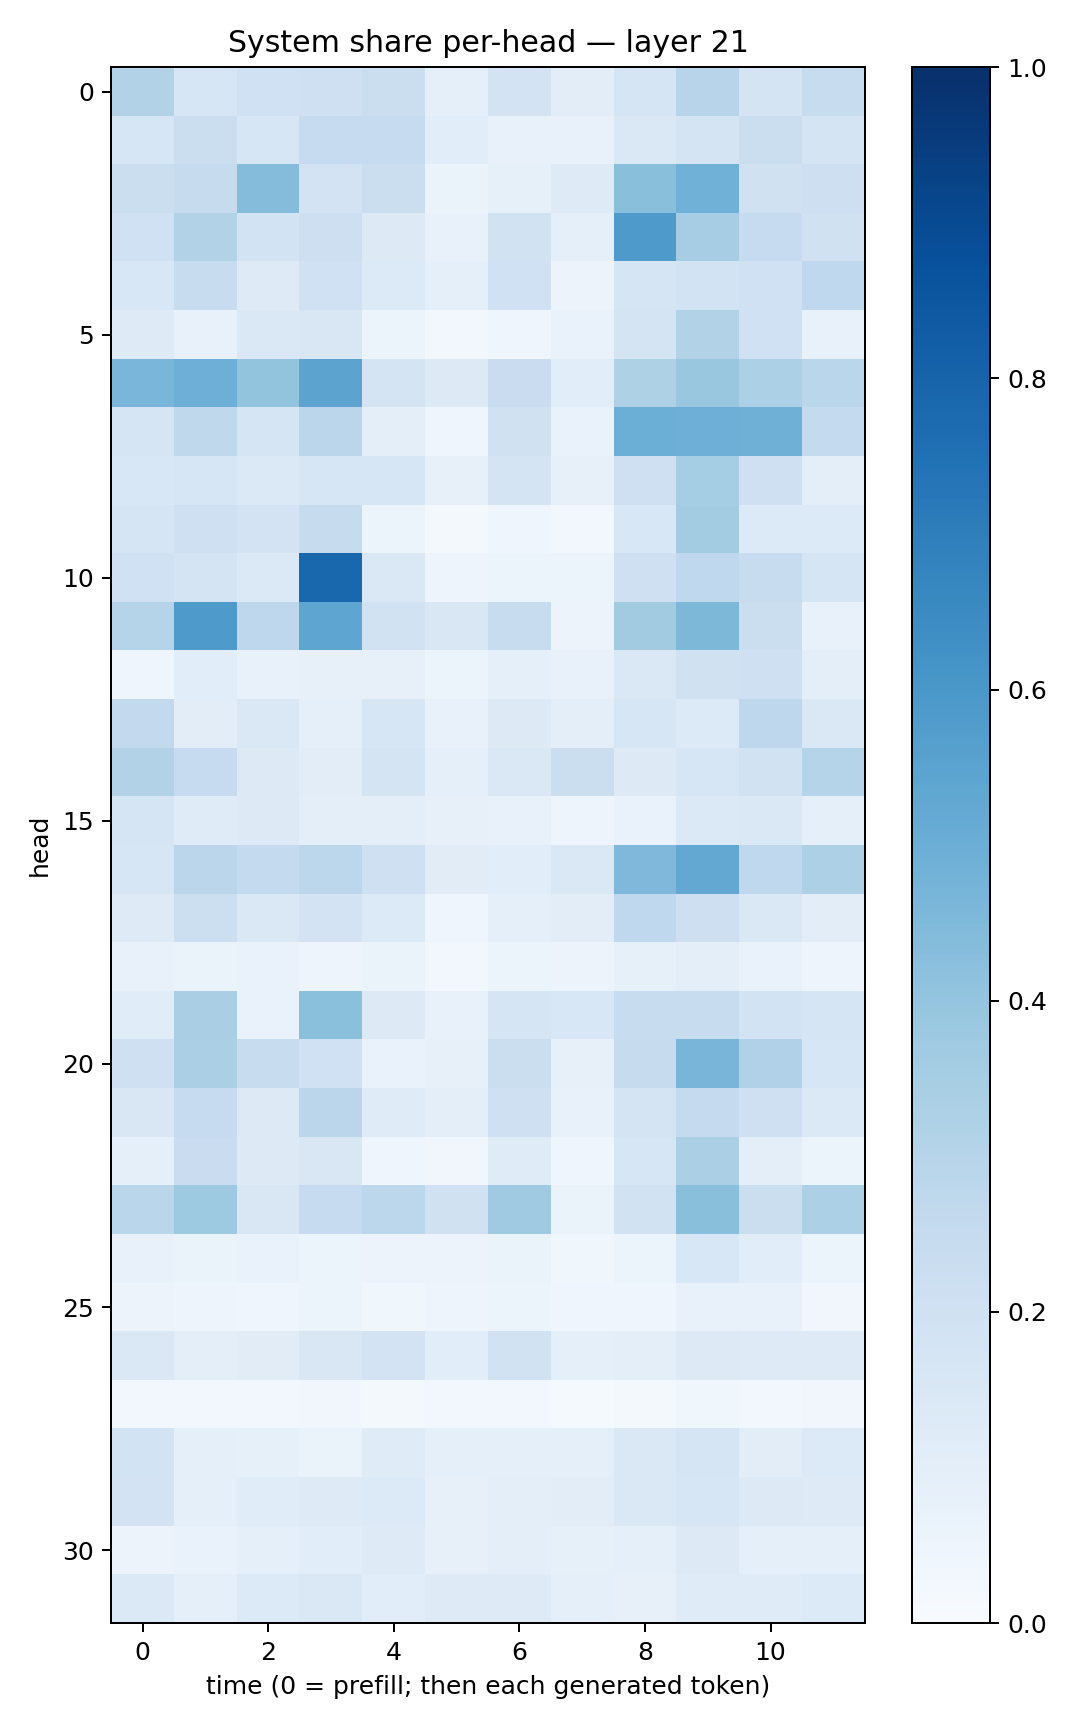

Source data for this figure (header and first rows):
0.31079492, 0.15828322, 0.20118067, 0.20743635, 0.22549948, 0.09156619, 0.18294278, 0.10304393, 0.17154115, 0.29654694, 0.17498097, 0.23993865
0.1616, 0.2237, 0.1605, 0.2483, 0.2472, 0.1061, 0.07478, 0.07656, 0.1449, 0.1795, 0.2241, 0.1779
0.2255, 0.2448, 0.4346, 0.1821, 0.219, 0.06445, 0.08389, 0.1239, 0.4257, 0.4856, 0.1982, 0.2109
0.2006, 0.3154, 0.1848, 0.2124, 0.1287, 0.07136, 0.1894, 0.09113, 0.5896, 0.3477, 0.2494, 0.1961
0.1536, 0.2404, 0.1235, 0.2023, 0.1332, 0.09072, 0.2027, 0.05609, 0.1707, 0.1848, 0.1993, 0.2687
0.1216, 0.0776, 0.1445, 0.1518, 0.05463, 0.02463, 0.04611, 0.06681, 0.1781, 0.3154, 0.2031, 0.07399
0.4624, 0.4934, 0.3987, 0.543, 0.1789, 0.1278, 0.2298, 0.1083, 0.3223, 0.3862, 0.3302, 0.2874
0.1682, 0.2733, 0.1707, 0.2843, 0.1005, 0.04652, 0.1954, 0.07023, 0.4962, 0.4923, 0.4895, 0.2539
0.1552, 0.1601, 0.14, 0.1601, 0.1591, 0.08033, 0.1737, 0.08102, 0.2074, 0.3543, 0.2088, 0.09831
0.1645, 0.2035, 0.1811, 0.2435, 0.05349, 0.02338, 0.04494, 0.03046, 0.1542, 0.3565, 0.1358, 0.133
0.1997, 0.1738, 0.138, 0.7869, 0.1438, 0.0474, 0.05351, 0.0615, 0.2034, 0.2682, 0.2418, 0.1699
0.3012, 0.589, 0.2753, 0.5389, 0.1911, 0.1495, 0.2401, 0.05508, 0.3612, 0.457, 0.2223, 0.07544
0.04558, 0.1055, 0.07471, 0.07967, 0.07945, 0.05101, 0.08813, 0.07691, 0.141, 0.1978, 0.2057, 0.09832
0.2609, 0.1049, 0.1451, 0.08713, 0.1629, 0.07596, 0.1257, 0.09581, 0.161, 0.1353, 0.2763, 0.1439
0.3129, 0.247, 0.1257, 0.1019, 0.1762, 0.08994, 0.1431, 0.2188, 0.1324, 0.1622, 0.195, 0.2983
0.1644, 0.1188, 0.132, 0.09683, 0.1001, 0.0794, 0.07732, 0.04797, 0.06824, 0.1392, 0.1432, 0.09114
0.1618, 0.2821, 0.2572, 0.2802, 0.205, 0.1122, 0.1079, 0.145, 0.4518, 0.5272, 0.2666, 0.3261
0.1241, 0.2169, 0.1428, 0.1818, 0.1351, 0.04674, 0.09034, 0.1037, 0.269, 0.2131, 0.1419, 0.1025
0.0746, 0.06563, 0.06753, 0.04762, 0.06442, 0.03075, 0.06114, 0.0552, 0.08408, 0.09605, 0.06841, 0.04809
0.1164, 0.3376, 0.06739, 0.4194, 0.1321, 0.07592, 0.1688, 0.1537, 0.2352, 0.2403, 0.1839, 0.1698
0.2074, 0.3347, 0.2377, 0.2004, 0.06744, 0.08172, 0.2255, 0.07917, 0.2441, 0.4674, 0.3178, 0.1598
0.1504, 0.2473, 0.1319, 0.285, 0.1204, 0.09976, 0.2095, 0.07445, 0.1755, 0.2504, 0.2081, 0.1393
0.08686, 0.2276, 0.1302, 0.1511, 0.04491, 0.03142, 0.1186, 0.04197, 0.1575, 0.3335, 0.09754, 0.06035
0.2872, 0.3725, 0.1511, 0.2482, 0.28, 0.1976, 0.3699, 0.06489, 0.1934, 0.4239, 0.2238, 0.3281
0.07756, 0.06594, 0.06897, 0.06105, 0.05732, 0.05536, 0.0632, 0.03804, 0.05248, 0.1554, 0.1066, 0.05168
0.05772, 0.05076, 0.04615, 0.05151, 0.0388, 0.04711, 0.05451, 0.03942, 0.044, 0.07558, 0.07627, 0.03156
0.1483, 0.09991, 0.112, 0.149, 0.1807, 0.1056, 0.1952, 0.09172, 0.1004, 0.1312, 0.1238, 0.1216
0.02582, 0.02785, 0.02642, 0.03452, 0.01926, 0.0239, 0.03027, 0.01397, 0.02326, 0.0373, 0.0284, 0.03149
0.1849, 0.09014, 0.08372, 0.06526, 0.1173, 0.09183, 0.08858, 0.0915, 0.1455, 0.1673, 0.1039, 0.1336
0.1818, 0.09214, 0.1137, 0.1247, 0.1333, 0.08066, 0.09616, 0.1049, 0.1413, 0.1639, 0.1274, 0.125
0.05643, 0.06725, 0.09312, 0.1082, 0.1219, 0.08017, 0.0983, 0.08223, 0.09241, 0.1262, 0.08707, 0.09041
0.1393, 0.09301, 0.1353, 0.1411, 0.1079, 0.1221, 0.125, 0.09159, 0.08184, 0.1198, 0.121, 0.1333
